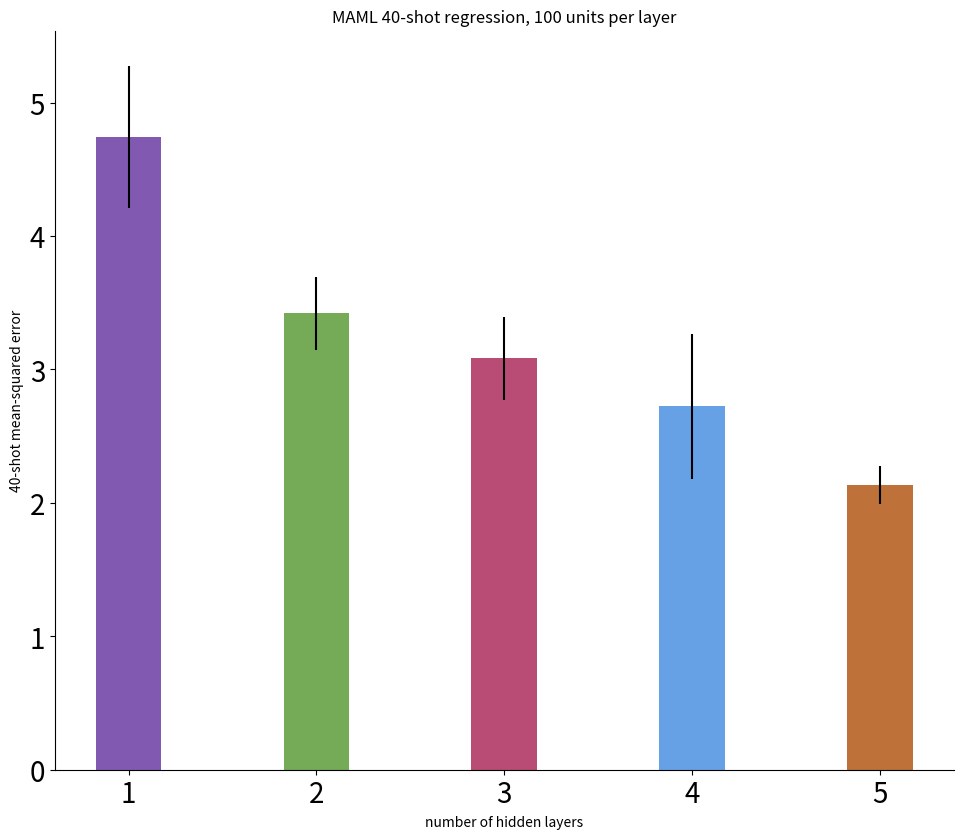

Write Python code to recreate this figure. (Note: this script raises an exception after producing the figure.)

import matplotlib
matplotlib.use('Agg')
import matplotlib.pyplot as plt
import numpy as np

# data from MAML
fc1 = [3961.19, 3977.48, 3937.99]
fc2 = [1151.23, 1302.56, 1449.12]
fc3 = [954.14, 1058.83, 978.62]
fc4 = [839.88, 879.96, 859.62]
fc5 = [839.82, 838.84, 796.00]

# data from MAML, with x in (-3,3), coeffs in (-1,1)
fc1 = [4.232, 4.523, 5.477]
fc2 = [3.797, 3.308, 3.152]
fc3 = [3.507, 2.982, 2.766]
fc4 = [2.163, 3.453, 2.552]
fc5 = [2.228, 2.238, 1.937]
maml_means = [np.mean(fc1), np.mean(fc2), np.mean(fc3), np.mean(fc4), np.mean(fc5)]
maml_stds = [np.std(fc1), np.std(fc2), np.std(fc3), np.std(fc4), np.std(fc5)]

# data from MAML with number of parameters fixed
#fc1 = []
fc1 = [4.147, 4.154, 3.671]  # with 250 per hidden layer instead of 100: 4.147, 4.154, 3.671
fc2 = [3.516, 2.939, 4.492]
fc3 = [2.640, 2.615, 2.756]
fc4 = [2.163, 2.479, 2.663]
fc5 = [2.228, 2.238, 1.937]
maml_fix_means = [np.mean(fc1), np.mean(fc2), np.mean(fc3), np.mean(fc4), np.mean(fc5)]
maml_fix_stds = [np.std(fc1), np.std(fc2), np.std(fc3), np.std(fc4), np.std(fc5)]

# data from oracle
oracle_fc1 = [3.602, 4.358, 4.560]
oracle_fc2 = [4.605, 5.916, 4.198]
oracle_fc3 = [4.310, 2.249, 4.764]

# data from oracle with x in (-3, 3), coeffs in (-1,1)
oracle_fc1 = [5.55e-3, 5.09e-3, 5.03e-3, 5.59e-3, 5.19e-3, 5.03e-3]
oracle_fc2 = [3.72e-3, 4.18e-3, 8.30e-3, 4.92e-2, 4.89e-3, 6.84e-3]
oracle_fc3 = [2.04e-3, 1.11e-2, 3.07e-3, 2.14e-3, 3.85e-3, 4.86e-3]
oracle_fc4 = [2.35e-3, 1.07e-3, 1.22e-3, 6.98e-2, 3.07e-3, 3.94e-3]
oracle_fc5 = [3.48e-3, 1.11e-3, 1.13e-3, 7.22e-2, 1.52e-3, 1.53e-3]
oracle_means = [np.mean(oracle_fc1), np.mean(oracle_fc2), np.mean(oracle_fc3), np.mean(oracle_fc4), np.mean(oracle_fc5)]
oracle_stds = [np.std(oracle_fc1), np.std(oracle_fc2), np.std(oracle_fc3), np.std(oracle_fc4), np.std(oracle_fc5)]

# data from MAML with number of parameters fixed
oracle_fc1 = [2.7e-3, 6.3e-3, 2.5e-3] # with 250 hidden units
oracle_fc2 = [9.1e-3, 2.1e-3, 2.1e-3]
oracle_fc3 = [6.0e-3, 9.4e-3, 2.3e-3]
oracle_fc4 = [8.2e-4, 3.2e-2, 3.0e-3]
oracle_fc5 = [3.48e-3, 1.11e-3, 1.13e-3, 7.22e-2, 1.52e-3, 1.53e-3]
oracle_fix_means = [np.mean(oracle_fc1), np.mean(oracle_fc2), np.mean(oracle_fc3), np.mean(oracle_fc4), np.mean(oracle_fc5)]
oracle_fix_stds = [np.std(oracle_fc1), np.std(oracle_fc2), np.std(oracle_fc3), np.std(oracle_fc4), np.std(oracle_fc5)]



plt.figure(figsize=(2*5.8, 2*4.8))
font_size = 38
tick_size = 27

plt.bar(np.arange(5)+1.0, maml_means, 0.35, color=["#8259b1","#75aa56","#b94c75","#66a1e5","#be7239"], yerr=maml_stds)
#plt.yscale('log')
plt.title('MAML 40-shot regression, 100 units per layer')
plt.xlabel('number of hidden layers')
plt.ylabel('40-shot mean-squared error')
ax = plt.gca()
ax.spines['right'].set_visible(False)
ax.spines['top'].set_visible(False)
ax.tick_params(axis='both', which='major', labelsize=20)
plt.savefig('/home/<user>/maml_depth.png')



plt.clf()
plt.bar(np.arange(5)+1.0, maml_fix_means, 0.35, color=["#8259b1","#75aa56","#b94c75","#66a1e5","#be7239"], yerr=maml_fix_stds, error_kw={'elinewidth':5})
plt.title('MAML, fixed parameter count', fontsize=font_size)
plt.xlabel('number of hidden layers', fontsize=font_size)
plt.ylabel('40-shot mean-squared error', fontsize=font_size)
ax = plt.gca()
ax.spines['right'].set_visible(False)
ax.spines['top'].set_visible(False)
ax.tick_params(axis='both', which='major', labelsize=tick_size)
plt.savefig('/home/<user>/maml_fix_depth.png')


plt.clf()
plt.bar(np.arange(5)+1.0, oracle_means, 0.35, color=["#8259b1","#75aa56","#b94c75"], yerr=oracle_stds)
plt.title('Task-conditioned, 100 units per layer', fontsize=font_size)
plt.xlabel('number of hidden layers', fontsize=font_size)
plt.ylabel('mean-squared error')
ax = plt.gca()
ax.spines['right'].set_visible(False)
ax.spines['top'].set_visible(False)
#plt.ylim([0, 0.05])
plt.ylim([0, 0.1])
plt.xticks([1,2,3, 4, 5])
ax.tick_params(axis='both', which='major', labelsize=20)
plt.savefig('/home/<user>/oracle_depth.png')


plt.clf()
plt.bar(np.arange(5)+1.0, oracle_fix_means, 0.35, color=["#8259b1","#75aa56","#b94c75","#66a1e5","#be7239"], yerr=oracle_fix_stds, error_kw={'elinewidth':5})
#plt.title('Oracle performance vs. depth, 40k total parameters')
plt.title('Task-conditioned, fixed parameter count', fontsize=font_size)  # 40k parameters
plt.xlabel('number of hidden layers', fontsize=font_size)
plt.ylim([0, 0.095])
plt.ylabel('mean-squared error', fontsize=font_size)
ax = plt.gca()
ax.spines['right'].set_visible(False)
ax.spines['top'].set_visible(False)
ax.tick_params(axis='both', which='major', labelsize=tick_size)
plt.savefig('/home/<user>/oracle_fix_depth.png')



